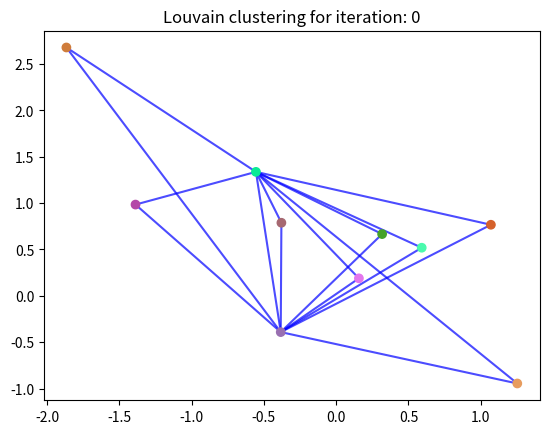
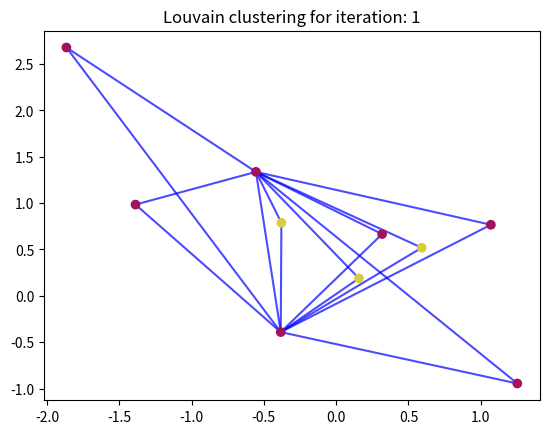
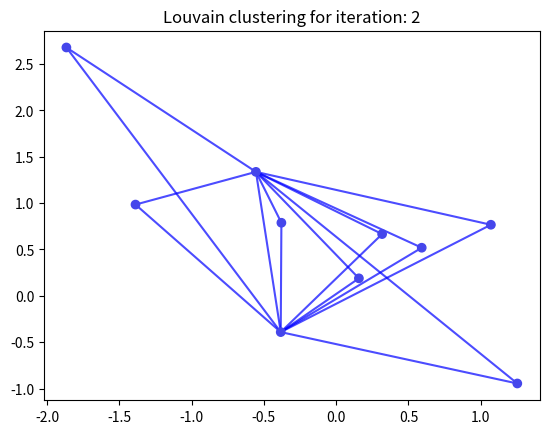
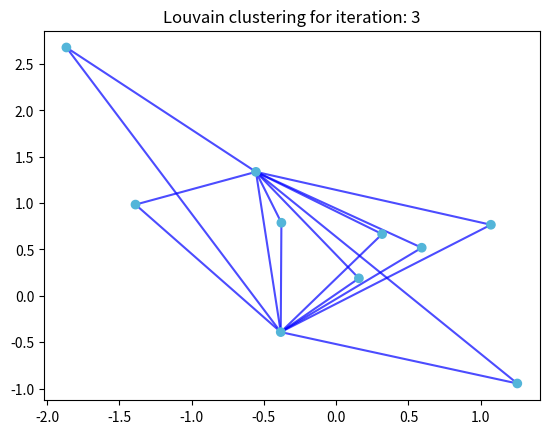

Write Python code to recreate these figures, in order.
# -*- coding: utf-8 -*-
"""
Created on Thu Mar 23 21:24:17 2023

@author: Jenyi
"""
import numpy as np
import matplotlib.pyplot as plt
import heapq as hp

def get_KNN(arr, k):
	
	neighbor_arr = np.zeros((len(arr), k+1))
	
	for n in range(len(arr)):
		
		query_point = arr[n]
		
		dist_arr = list(np.sum((arr-query_point)**2, axis=1))
		
		heap_list = [(x, i) for (x, i) in zip(dist_arr, range(len(dist_arr)))]
		hp.heapify(heap_list)
		
		for m in range(k+1):
			
			neighbor_arr[n, m] = hp.heappop(heap_list)[1]
		
	return neighbor_arr
		

def create_kNN_graph(arr, k):
	
	edges = get_KNN(arr, k)
			
	edge_list = []
	for e in edges:
		for f in range(1,3):
			edge_list.append((int(e[0]),int(f)))
			
	for u, v in edge_list:
		if (v, u) in edge_list:
			edge_list.remove((v,u))
			
	edge_weights = np.ones((len(edge_list)))

	return edge_list, edge_weights

def calculate_delta_m(sum_tot_j,
					  kiin,
					  ki_m,):
		
	delta_mm = kiin - sum_tot_j*ki_m
	
	return delta_mm	

def calculate_ki_m(edge_list, edge_weights, cluster_arr):
	
	ki_arr = np.zeros_like(cluster_arr)
	for i, (u, v) in enumerate(edge_list):
		ki_arr[u] += edge_weights[i]
		ki_arr[v] += edge_weights[i]	
	
	return ki_arr	

def calculate_kiin(i, c, edge_list, edge_weights, cluster_arr):
	
	same_cluster = 0
	
	sum_tot_j = 0
	
	members = set(np.where(cluster_arr == c)[0])
	members.add(i)
	
	for j, (u, v) in enumerate(edge_list):
		
		if (u in members) or (v in members):
			sum_tot_j += edge_weights[j]
	
		if (u != i) and (v != i):
			continue
	
		if (u == i) and (cluster_arr[v] == c):
			same_cluster += edge_weights[j]	
			
		elif (v == i) and (cluster_arr[u] == c):
			same_cluster += edge_weights[j]	
		

	return same_cluster, sum_tot_j

def update_membership(membership_arr, cluster_arr, cluster_list):
	
	for i in range(len(cluster_list)):
		
		#new cluster
		new_cluster = cluster_arr[i]
		
		#map all members in the node to new node index
		membership_arr[membership_arr == cluster_list[i]] = new_cluster
		
	return membership_arr

def reformat_cluster_arr(cluster_arr):
	
	clusters = list(np.unique(cluster_arr))
	cluster_arr = [clusters.index(x) for x in cluster_arr]
	cluster_arr = np.array(cluster_arr)
	
	return cluster_arr

def community_aggregation(edge_list, edge_weights, cluster_arr):
	
	new_edge_list = []
	new_edge_weights = []
	
	
	for i, (u, v) in enumerate(edge_list):
		
		new_node_u = int(cluster_arr[u])
		new_node_v = int(cluster_arr[v])
		
# 		new_node_u = clusters.index(u_cluster)
# 		new_node_v = clusters.index(v_cluster)
		
		if new_node_u == new_node_v:
			
			#add edge_weights to self_loop
			if (new_node_u, new_node_u) not in new_edge_list:
				new_edge_list.append((new_node_u, new_node_u))
				new_edge_weights.append(edge_weights[i])
				
			else:
				index = new_edge_list.index((new_node_u, new_node_u))
				new_edge_weights[index] += 	edge_weights[i]	

		#add edge_weights to edges between clusters				
		elif new_node_u != new_node_v:
			
			if ((new_node_u, new_node_v) not in new_edge_list) and ((new_node_v, new_node_u) not in new_edge_list):
				
				new_edge_list.append((new_node_u, new_node_v))
				new_edge_weights.append(edge_weights[i])			
				
			else:
				if (new_node_u, new_node_v) in new_edge_list:
					index = new_edge_list.index((new_node_u, new_node_v))
				else:
					index = new_edge_list.index((new_node_v, new_node_u))					
				new_edge_weights[index] += 	edge_weights[i]			
	
	new_cluster_arr = np.array(list(set(cluster_arr)))
	
	new_edge_weights = np.array(new_edge_weights)

	return new_edge_list, new_edge_weights, new_cluster_arr				


def plot_graph(clusters_list, data_arr, membership_arr, edge_list, t):
	
	#generate random color palette
	colors = []
	for n in clusters_list:
		colors.append(np.random.rand(3,))
		
	#get corresponding color list
	clusters_list_temp = list(clusters_list)

	color_list = [colors[clusters_list_temp.index(j)] for j in membership_arr]

	for pt, pt2 in edge_list:	
		plt.plot([data_arr[pt, 0], data_arr[pt2, 0]], [data_arr[pt, 1], data_arr[pt2, 1]], 'b-', markersize=0, alpha=0.7)
			
	plt.scatter(data_arr[:, 0], data_arr[:, 1], c=color_list, zorder=len(edge_list))
	plt.title(f'Louvain clustering for iteration: {t}')
	plt.show()
	plt.close()
	

def create_trial_data(n):				
	#create fake data	
	data = np.random.normal(size=(n*2,))
	data_arr = np.zeros((n,2))
	data_arr[:, 0] = data[:n]
	data_arr[:, 1] = data[-n:]

	return data_arr

def louvain_clustering(data_arr,
					   k:int=2):
	
	#create KNN graph
	edge_list, edge_weights = create_kNN_graph(data_arr, 2)
	edge_list_original = edge_list.copy()
	
	#initialize cluster array
	cluster_arr = np.zeros((len(data_arr)), dtype=np.uint16)
	cluster_arr[:] = range(len(data_arr))
	cluster_list = cluster_arr.copy()
	
	#initialize membership array
	membership_arr = np.zeros_like(cluster_arr)
	membership_arr[:] = range(len(cluster_arr))
	
	plot_graph(cluster_list, data_arr, membership_arr, edge_list, 0)
	
	total_increase = 1
	t = 0
	
	print('Starting louvain clustering')
	
	while total_increase > 0:
	
		#calculate total edges
		total_edges = np.sum(edge_weights)
			
		#update modularity	
		total_increase = 0
		
		#calculate ki for all points
		ki_arr = calculate_ki_m(edge_list, edge_weights, cluster_arr)
		
		#random shuffle since order of iteration matters
		shuffled_index = np.arange(len(cluster_arr))
		np.random.shuffle(shuffled_index)
		
		for r in range(len(shuffled_index)):
			
			i = shuffled_index[r]
			
			#calculate ki_m
			ki = ki_arr[i]
			ki_m = ki/(total_edges*2)
			
			#store max values
			max_community = cluster_arr[i]
			max_increase = 0
			
			#try adding i to every cluster
			for c in cluster_list:
				
				if c == cluster_arr[i]:
					continue
					
				#calculate kiin	and community sum sum_tot_j
				kiin, sum_tot_j = calculate_kiin(i, c, edge_list, edge_weights, cluster_arr)
				
				#calculate delta_m
				delta_m = calculate_delta_m(sum_tot_j, kiin, ki_m)
				
				#update if higher
				if delta_m > max_increase:
					max_increase = delta_m
					max_community = c
					cluster_arr[i] = c
				
			total_increase += max_increase
				
		theta = 0
		if total_increase < theta:
		 	break
		else:
		 	cluster_arr = reformat_cluster_arr(cluster_arr)	 
		 	membership_arr = update_membership(membership_arr, cluster_arr, cluster_list)
		 	edge_list, edge_weights, cluster_arr = community_aggregation(edge_list, edge_weights, cluster_arr)	  
		 	cluster_list = cluster_arr.copy()
		 
		t += 1
		print(f'Running iteration: {t}')
		plot_graph(cluster_list, data_arr, membership_arr, edge_list_original, t)
		
	return membership_arr
 
 
#function for testing against functions from packages 
# import matplotlib.cm as cm
# import networkx as nx
# import networkx.algorithms.community as nx_comm
# import community as community_louvain

# G=nx.Graph()
# G.add_edges_from(edge_list_original)

# #first compute the best partition
# partition = nx_comm.louvain_communities(G)
# print(partition)
# partition = community_louvain.best_partition(G)
# print(partition)
# # draw the graph
# pos = nx.spring_layout(G)
# # color the nodes according to their partition
# cmap = cm.get_cmap('viridis', max(partition.values()) + 1)
# nx.draw_networkx_nodes(G, pos, partition.keys(), node_size=40,
#                        cmap=cmap, node_color=list(partition.values()))
# nx.draw_networkx_edges(G, pos, alpha=0.5)
# plt.show()

if __name__ == '__main__':
	
	data_arr = create_trial_data(10)
	membership_arr = louvain_clustering(data_arr, k=2)
	print(membership_arr)





		
	
	
	
